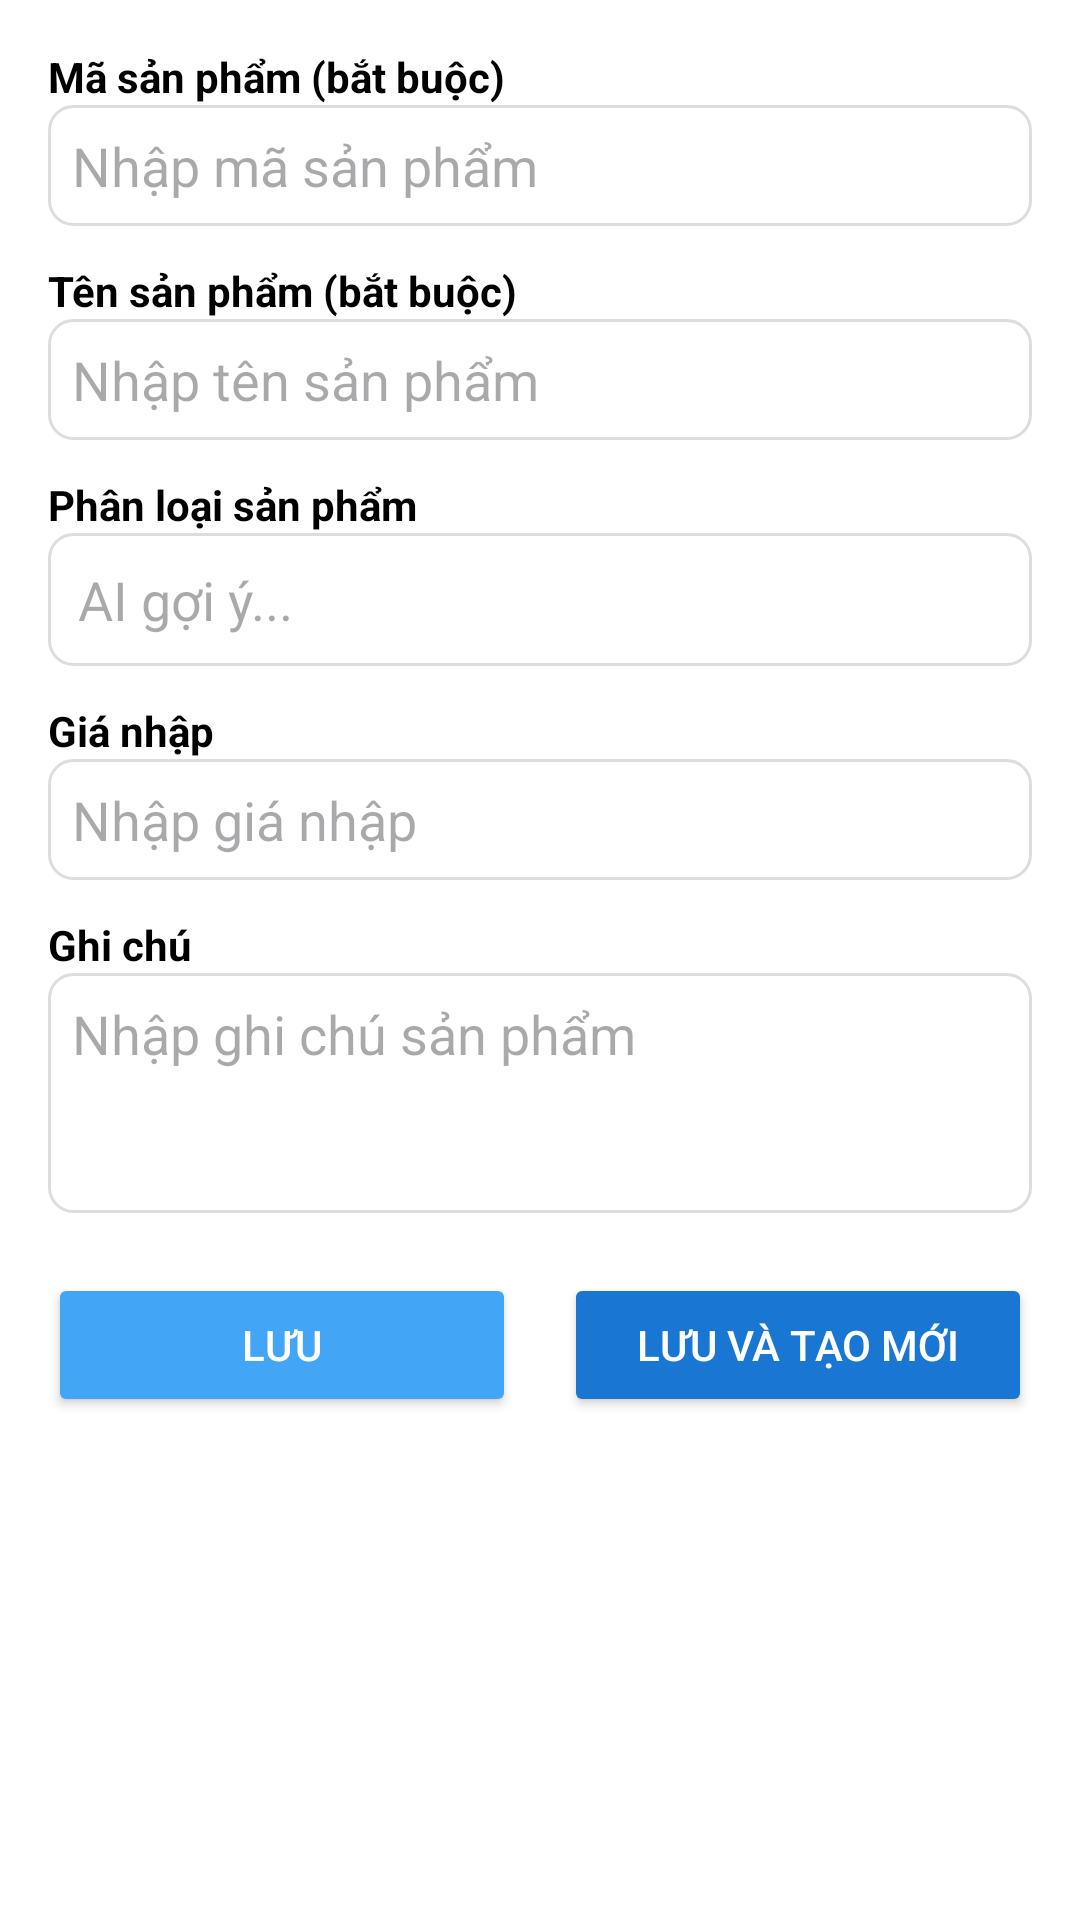

Write the Android layout XML for this screen, with the resource values it uses.
<!-- AndroidManifest.xml: application theme Theme.Khovattu -->
<!-- res/layout/activity_them_san_pham.xml -->
<?xml version="1.0" encoding="utf-8"?>
<ScrollView xmlns:android="http://schemas.android.com/apk/res/android"
    xmlns:tools="http://schemas.android.com/tools"
    android:layout_width="match_parent"
    android:layout_height="match_parent"
    android:background="@android:color/white"
    tools:context=".ThemSanPhamActivity">

    <LinearLayout
        android:layout_width="match_parent"
        android:layout_height="wrap_content"
        android:orientation="vertical"
        android:padding="16dp">

        
        <TextView
            android:text="Mã sản phẩm (bắt buộc)"
            android:textStyle="bold"
            android:textColor="@android:color/black"
            android:layout_width="match_parent"
            android:layout_height="wrap_content" />

        <EditText
            android:id="@+id/edtMaSP"
            android:hint="Nhập mã sản phẩm"
            android:background="@drawable/bg_input"
            android:padding="8dp"
            android:layout_width="match_parent"
            android:layout_height="wrap_content" />

        
        <TextView
            android:text="Tên sản phẩm (bắt buộc)"
            android:textStyle="bold"
            android:textColor="@android:color/black"
            android:layout_marginTop="12dp"
            android:layout_width="match_parent"
            android:layout_height="wrap_content" />

        <EditText
            android:id="@+id/edtTenSP"
            android:hint="Nhập tên sản phẩm"
            android:background="@drawable/bg_input"
            android:padding="8dp"
            android:layout_width="match_parent"
            android:layout_height="wrap_content" />

        
        <TextView
            android:text="Phân loại sản phẩm"
            android:textStyle="bold"
            android:textColor="@android:color/black"
            android:layout_marginTop="12dp"
            android:layout_width="match_parent"
            android:layout_height="wrap_content" />

        <EditText
            android:id="@+id/edtPhanLoai"
            android:hint="AI gợi ý..."
            android:enabled="false"
            android:background="@drawable/bg_input"
            android:padding="10dp"
            android:layout_width="match_parent"
            android:layout_height="wrap_content" />

        
        <TextView
            android:text="Giá nhập"
            android:textStyle="bold"
            android:textColor="@android:color/black"
            android:layout_marginTop="12dp"
            android:layout_width="match_parent"
            android:layout_height="wrap_content" />

        <EditText
            android:id="@+id/edtGiaVon"
            android:hint="Nhập giá nhập"
            android:inputType="numberDecimal"
            android:background="@drawable/bg_input"
            android:padding="8dp"
            android:layout_width="match_parent"
            android:layout_height="wrap_content" />

        
        <TextView
            android:text="Ghi chú"
            android:textStyle="bold"
            android:textColor="@android:color/black"
            android:layout_marginTop="12dp"
            android:layout_width="match_parent"
            android:layout_height="wrap_content" />

        <EditText
            android:id="@+id/edtGhiChu"
            android:hint="Nhập ghi chú sản phẩm"
            android:background="@drawable/bg_input"
            android:minHeight="80dp"
            android:gravity="top"
            android:padding="8dp"
            android:layout_width="match_parent"
            android:layout_height="wrap_content" />

        
        <LinearLayout
            android:layout_width="match_parent"
            android:layout_height="wrap_content"
            android:orientation="horizontal"
            android:gravity="center"
            android:layout_marginTop="20dp">

            <Button
                android:id="@+id/btnLuu"
                android:text="Lưu"
                android:backgroundTint="@color/blue_400"
                android:textColor="@android:color/white"
                android:layout_width="0dp"
                android:layout_weight="1"
                android:layout_height="wrap_content"
                android:layout_marginEnd="8dp" />

            <Button
                android:id="@+id/btnLuuTaoMoi"
                android:text="Lưu và Tạo mới"
                android:backgroundTint="@color/blue_700"
                android:textColor="@android:color/white"
                android:layout_width="0dp"
                android:layout_weight="1"
                android:layout_height="wrap_content"
                android:layout_marginStart="8dp" />
        </LinearLayout>
    </LinearLayout>
</ScrollView>
<!-- resources referenced by this layout -->
<resources>
  <color name="blue_400">#42A5F5</color>
  <color name="blue_700">#1976D2</color>
  <!-- drawable bg_input (drawable) -->
  <?xml version="1.0" encoding="utf-8"?>
  <shape xmlns:android="http://schemas.android.com/apk/res/android"
      android:shape="rectangle">
      <solid
          android:color="@android:color/white"/>
      <stroke
          android:color="#DDDDDD"
          android:width="1dp"/>
      <corners
          android:radius="8dp"/>
      <padding
          android:left="8dp"
          android:right="8dp"
          android:top="4dp"
          android:bottom="4dp"/>
  </shape>
  <style name="Theme.Khovattu" parent="Base.Theme.Khovattu" />
  <style name="Base.Theme.Khovattu" parent="Theme.Material3.DayNight.NoActionBar">
          
          
      </style>
</resources>
